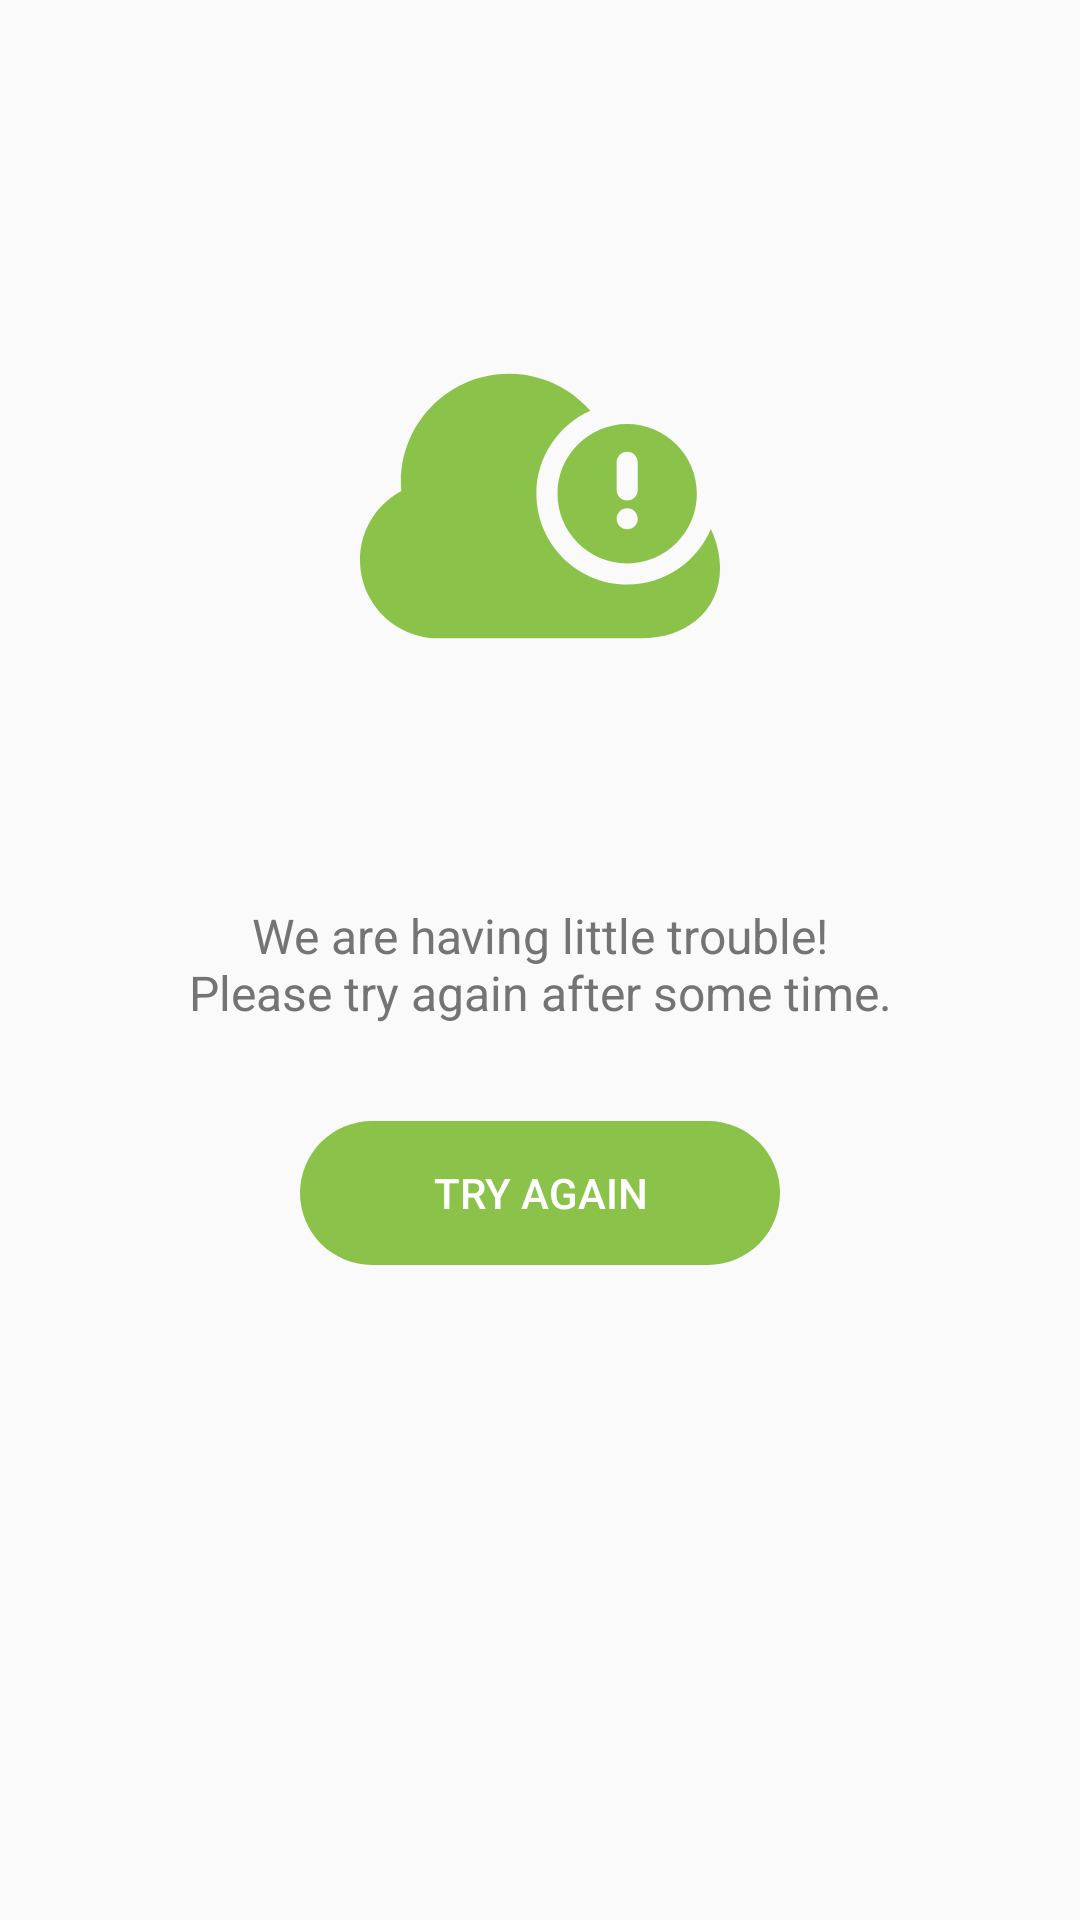

The Android layout XML behind this screen, and the referenced resources:
<!-- AndroidManifest.xml: application theme AppTheme -->
<!-- res/layout/layout_placeholder_empty_view.xml -->
<?xml version="1.0" encoding="utf-8"?>
<androidx.constraintlayout.widget.ConstraintLayout xmlns:android="http://schemas.android.com/apk/res/android"
    xmlns:app="http://schemas.android.com/apk/res-auto"
    xmlns:tools="http://schemas.android.com/tools"
    android:id="@+id/fre_layout"
    android:layout_width="match_parent"
    android:layout_height="match_parent"
    android:contentDescription="@null"
    android:focusable="true"
    android:gravity="center"
    tools:layout_editor_absoluteY="81dp">

    <ImageView
        android:id="@+id/errorImageView"
        android:layout_width="120dp"
        android:layout_height="120dp"
        android:layout_marginStart="8dp"
        android:layout_marginTop="8dp"
        android:layout_marginEnd="8dp"
        android:layout_marginBottom="8dp"
        android:contentDescription="@null"
        android:importantForAccessibility="no"
        android:scaleType="fitEnd"
        app:layout_constraintBottom_toBottomOf="parent"
        app:layout_constraintEnd_toEndOf="parent"
        app:layout_constraintStart_toStartOf="parent"
        app:layout_constraintTop_toTopOf="parent"
        app:layout_constraintVertical_bias="0.19999999"
        app:srcCompat="@drawable/ic_svg_network_error" />

    <TextView
        android:id="@+id/titleTextView"
        android:layout_width="wrap_content"
        android:layout_height="wrap_content"
        android:layout_marginStart="8dp"
        android:layout_marginTop="24dp"
        android:layout_marginEnd="8dp"
        android:focusable="true"
        android:textAlignment="center"
        android:textSize="@dimen/text_size_24"
        app:layout_constraintEnd_toEndOf="parent"
        app:layout_constraintStart_toStartOf="parent"
        app:layout_constraintTop_toBottomOf="@+id/errorImageView"
        tools:text="@string/inv_generic_error_title" />

    <TextView
        android:id="@+id/descriptionTextView"
        android:layout_width="wrap_content"
        android:layout_height="wrap_content"
        android:layout_marginStart="8dp"
        android:layout_marginTop="16dp"
        android:layout_marginEnd="8dp"
        android:focusable="true"
        android:text="@string/inv_generic_error_subtitle"
        android:textAlignment="center"
        android:textColor="@color/error_desc_text_color"
        android:textSize="@dimen/text_size_16"
        app:layout_constraintEnd_toEndOf="parent"
        app:layout_constraintStart_toStartOf="parent"
        app:layout_constraintTop_toBottomOf="@+id/titleTextView" />

    <FrameLayout
        android:id="@+id/actionButtonContainer"
        android:layout_width="wrap_content"
        android:layout_height="wrap_content"
        android:layout_marginStart="8dp"
        android:layout_marginTop="32dp"
        android:layout_marginEnd="8dp"
        android:background="@drawable/sign_in_btn"
        android:gravity="center"
        android:importantForAccessibility="yes"
        app:layout_constraintEnd_toEndOf="parent"
        app:layout_constraintStart_toStartOf="parent"
        app:layout_constraintTop_toBottomOf="@+id/descriptionTextView">

        <Button
            android:id="@+id/actionButton"
            android:layout_width="@dimen/spacing_160"
            android:layout_height="@dimen/preferred_tap_target_size"
            android:background="?android:attr/selectableItemBackground"
            android:text="@string/inv_try_again"
            android:textAllCaps="true"
            android:textColor="@android:color/white"
            android:textSize="@dimen/text_size_14" />
    </FrameLayout>

    <ProgressBar
        android:id="@+id/progressBar"
        android:layout_width="wrap_content"
        android:layout_height="wrap_content"
        android:layout_marginStart="8dp"
        android:layout_marginTop="8dp"
        android:layout_marginEnd="8dp"
        android:layout_marginBottom="8dp"
        android:visibility="gone"
        app:layout_constraintBottom_toBottomOf="parent"
        app:layout_constraintEnd_toEndOf="parent"
        app:layout_constraintStart_toStartOf="parent"
        app:layout_constraintTop_toTopOf="parent" />

</androidx.constraintlayout.widget.ConstraintLayout>
<!-- resources referenced by this layout -->
<resources>
  <color name="error_desc_text_color">#FF747474</color>
  <dimen name="preferred_tap_target_size">48dp</dimen>
  <dimen name="spacing_160">160dp</dimen>
  <dimen name="text_size_14">14sp</dimen>
  <dimen name="text_size_16">16sp</dimen>
  <dimen name="text_size_24">24sp</dimen>
  <!-- drawable ic_svg_network_error (drawable) -->
  <vector xmlns:android="http://schemas.android.com/apk/res/android"
      android:width="24dp"
      android:height="24dp"
      android:viewportWidth="512"
      android:viewportHeight="512">
      <path
          android:fillColor="@color/colorPrimary"
          android:pathData="M499.017,288.601c-19.596,46.398 -65.562,79.043 -119.011,79.043c-71.196,0 -129.118,-57.922 -129.118,-129.119c0,-52.544 31.552,-97.852 76.701,-117.988c-9.428,-10.81 -20.365,-20.312 -32.558,-28.187c-24.797,-16.017 -53.572,-24.483 -83.214,-24.483c-84.682,0 -153.575,68.894 -153.575,153.575c0,4.347 0.186,8.714 0.555,13.064C22.734,253.759 0,291.165 0,332.733c0,61.426 49.974,111.4 111.4,111.4h289.2c30.125,0 57.731,-9.121 77.731,-25.681C500.358,400.214 512,374.723 512,344.734C512,326.015 507.445,306.589 499.017,288.601z" />
      <path
          android:fillColor="@color/colorPrimary"
          android:pathData="M380.005,139.408c-54.654,0 -99.118,44.464 -99.118,99.118s44.464,99.119 99.118,99.119c54.654,0 99.118,-44.464 99.118,-99.119C479.123,183.872 434.659,139.408 380.005,139.408zM380.006,289.171c-8.284,0 -15,-6.716 -15,-15s6.716,-15 15,-15s15,6.716 15,15S388.29,289.171 380.006,289.171zM395.006,233.117c0,8.284 -6.716,15 -15,15s-15,-6.716 -15,-15v-39.236c0,-8.284 6.716,-15 15,-15s15,6.716 15,15V233.117z" />
  </vector>
  <!-- drawable sign_in_btn (drawable) -->
  <?xml version="1.0" encoding="utf-8"?>
  <shape xmlns:android="http://schemas.android.com/apk/res/android"
      android:shape="rectangle">
      <solid android:color="@color/colorPrimary" />
      <corners android:radius="75dp" />
  </shape>
  <string name="inv_generic_error_subtitle">We are having little trouble!\nPlease try again after some time.</string>
  <string name="inv_generic_error_title">Something went wrong</string>
  <string name="inv_try_again">Try Again</string>
  <style name="AppTheme" parent="Theme.AppCompat.Light.DarkActionBar">
          
          <item name="colorPrimary">@color/colorPrimary</item>
          <item name="colorPrimaryDark">@color/colorPrimaryDark</item>
          <item name="colorAccent">@color/colorAccent</item>
      </style>
  <color name="colorPrimary">#8BC34A</color>
  <color name="colorPrimaryDark">#689F38</color>
  <color name="colorAccent">#4CAF50</color>
</resources>
